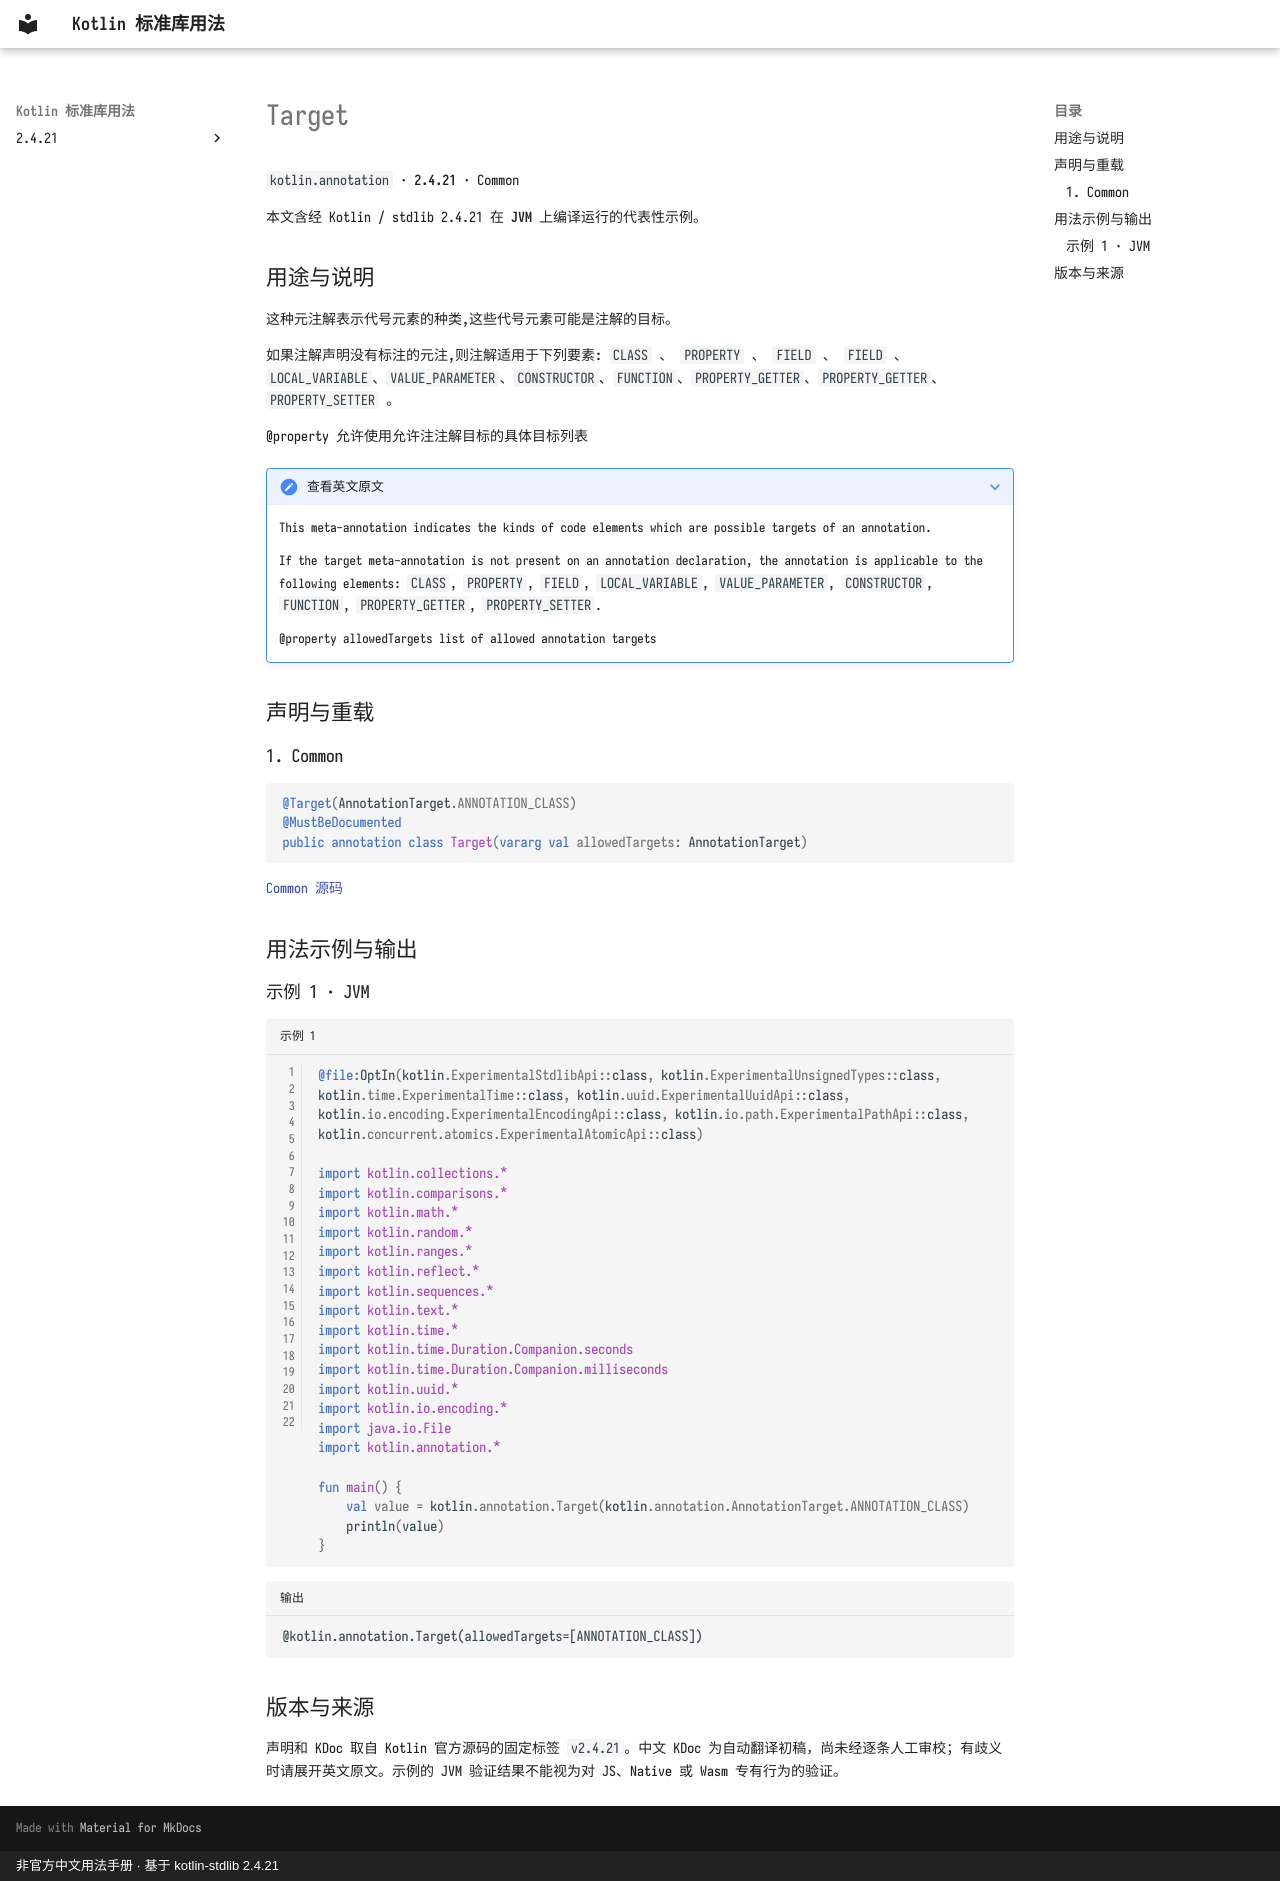

repository: oooooooko/kotlin-stdlib-docs · page: zh/api/kotlin.annotation/target--978354db/index.html · generator: mkdocs · copyright: 非官方中文用法手册 · 基于 kotlin-stdlib 2.4.21

# Target

`kotlin.annotation` · **2.4.21** · Common

本文含经 Kotlin / stdlib 2.4.21 在 **JVM** 上编译运行的代表性示例。

## 用途与说明

这种元注解表示代号元素的种类,这些代号元素可能是注解的目标。

如果注解声明没有标注的元注,则注解适用于下列要素: `CLASS` 、 `PROPERTY` 、 `FIELD` 、 `FIELD` 、`LOCAL_VARIABLE`、`VALUE_PARAMETER`、`CONSTRUCTOR`、`FUNCTION`、`PROPERTY_GETTER`、`PROPERTY_GETTER`、 `PROPERTY_SETTER` 。

@property 允许使用允许注注解目标的具体目标列表

??? note "查看英文原文"

    This meta-annotation indicates the kinds of code elements which are possible targets of an annotation.
    
    If the target meta-annotation is not present on an annotation declaration, the annotation is applicable to the following elements:
    `CLASS`, `PROPERTY`, `FIELD`, `LOCAL_VARIABLE`, `VALUE_PARAMETER`, `CONSTRUCTOR`, `FUNCTION`, `PROPERTY_GETTER`, `PROPERTY_SETTER`.
    
    @property allowedTargets list of allowed annotation targets

## 声明与重载

### 1. Common

```kotlin
@Target(AnnotationTarget.ANNOTATION_CLASS)
@MustBeDocumented
public annotation class Target(vararg val allowedTargets: AnnotationTarget)
```

[Common 源码](https://github.com/JetBrains/kotlin/blob/v2.4.21/libraries/stdlib/src/kotlin/annotation/Annotations.kt#L63)

## 用法示例与输出

### 示例 1 · JVM

```kotlin title="示例 1" linenums="1"
@file:OptIn(kotlin.ExperimentalStdlibApi::class, kotlin.ExperimentalUnsignedTypes::class, kotlin.time.ExperimentalTime::class, kotlin.uuid.ExperimentalUuidApi::class, kotlin.io.encoding.ExperimentalEncodingApi::class, kotlin.io.path.ExperimentalPathApi::class, kotlin.concurrent.atomics.ExperimentalAtomicApi::class)

import kotlin.collections.*
import kotlin.comparisons.*
import kotlin.math.*
import kotlin.random.*
import kotlin.ranges.*
import kotlin.reflect.*
import kotlin.sequences.*
import kotlin.text.*
import kotlin.time.*
import kotlin.time.Duration.Companion.seconds
import kotlin.time.Duration.Companion.milliseconds
import kotlin.uuid.*
import kotlin.io.encoding.*
import java.io.File
import kotlin.annotation.*

fun main() {
    val value = kotlin.annotation.Target(kotlin.annotation.AnnotationTarget.ANNOTATION_CLASS)
    println(value)
}
```

```text title="输出"
@kotlin.annotation.Target(allowedTargets=[ANNOTATION_CLASS])
```

## 版本与来源

声明和 KDoc 取自 Kotlin 官方源码的固定标签 `v2.4.21`。中文 KDoc 为自动翻译初稿，尚未经逐条人工审校；有歧义时请展开英文原文。示例的 JVM 验证结果不能视为对 JS、Native 或 Wasm 专有行为的验证。
